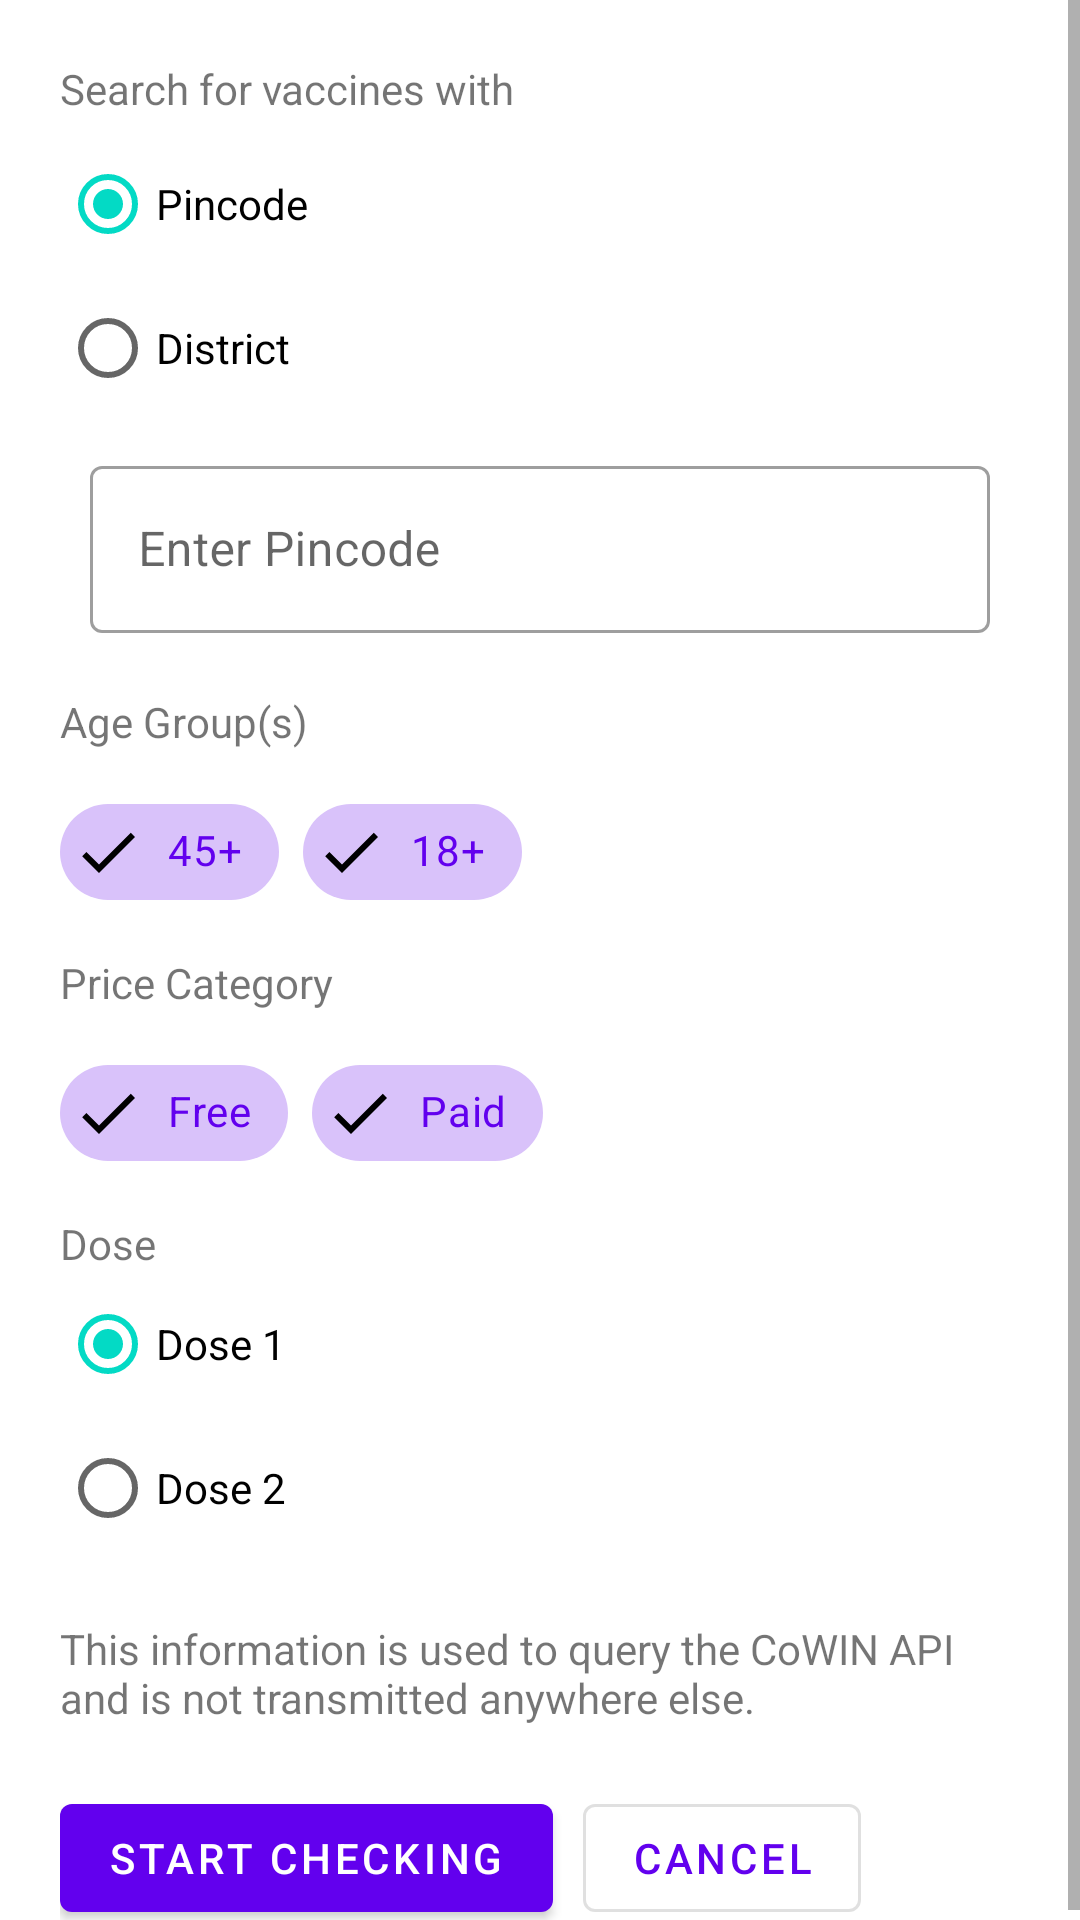

Android layout source for this screen:
<!-- AndroidManifest.xml: application theme Theme.VaccineChecker -->
<!-- res/layout/fragment_start_checking.xml -->
<?xml version="1.0" encoding="utf-8"?>
<ScrollView
    xmlns:android="http://schemas.android.com/apk/res/android"
    xmlns:tools="http://schemas.android.com/tools"
    xmlns:app="http://schemas.android.com/apk/res-auto"
    android:layout_width="match_parent"
    android:layout_height="match_parent"
    tools:context=".fragments.StartCheckingFragment">
    <LinearLayout
        android:layout_width="match_parent"
        android:layout_height="wrap_content"
        android:orientation="vertical"
        android:layout_margin="20dp">
        <com.google.android.material.textview.MaterialTextView
            android:layout_width="match_parent"
            android:layout_height="wrap_content"
            android:text="Search for vaccines with"
            android:id="@+id/textview_search_with"
            android:layout_marginBottom="5dp"/>

        <RadioGroup
            android:layout_width="match_parent"
            android:layout_height="wrap_content"
            android:id="@+id/radio_group_search_method">
            <RadioButton
                android:id="@+id/radio_button_pincode"
                android:layout_width="match_parent"
                android:layout_height="wrap_content"
                android:text="Pincode"
                android:checked="true"/>

            <RadioButton
                android:id="@+id/radio_button_district"
                android:layout_width="match_parent"
                android:layout_height="wrap_content"
                android:text="District" />
        </RadioGroup>

        <FrameLayout
            android:id="@+id/framelayout_loction_specifier"
            android:layout_width="match_parent"
            android:layout_height="wrap_content">
            <com.google.android.material.textfield.TextInputLayout
                android:id="@+id/outlined_textfield_layout_pincode"
                android:layout_width="match_parent"
                android:layout_height="wrap_content"
                android:hint="Enter Pincode"
                style="@style/Widget.MaterialComponents.TextInputLayout.OutlinedBox"
                android:layout_margin="10dp">
                <com.google.android.material.textfield.TextInputEditText
                    android:id="@+id/textfield_pincode"
                    android:inputType="number"
                    android:layout_width="match_parent"
                    android:layout_height="wrap_content"
                    />
            </com.google.android.material.textfield.TextInputLayout>

            <com.google.android.material.textfield.TextInputLayout
                android:id="@+id/menu_district_layout"
                style="@style/Widget.MaterialComponents.TextInputLayout.OutlinedBox.ExposedDropdownMenu"
                android:layout_width="match_parent"
                android:layout_height="wrap_content"
                android:layout_margin="10dp"
                android:visibility="gone"
                android:hint="Select District">
                <AutoCompleteTextView
                    android:id="@+id/auto_district_picker"
                    android:layout_width="match_parent"
                    android:layout_height="wrap_content"
                    android:inputType="textAutoComplete" />
            </com.google.android.material.textfield.TextInputLayout>
        </FrameLayout>

        <com.google.android.material.textview.MaterialTextView
            android:layout_width="match_parent"
            android:layout_height="wrap_content"
            android:text="Age Group(s)"
            android:layout_marginTop="10dp"
            android:id="@+id/textview_age_group" />

        <com.google.android.material.chip.ChipGroup
            android:id="@+id/chip_group_age_picker"
            android:layout_width="match_parent"
            android:layout_height="wrap_content"
            android:layout_marginTop="10dp">
            <com.google.android.material.chip.Chip
                android:id="@+id/chip_45"
                style="@style/Widget.App.Chip"
                android:layout_width="wrap_content"
                android:layout_height="wrap_content"
                android:checked="true"
                android:text="45+"/>
            <com.google.android.material.chip.Chip
                android:id="@+id/chip_18"
                style="@style/Widget.App.Chip"
                android:layout_width="wrap_content"
                android:layout_height="wrap_content"
                android:checked="true"
                android:text="18+"/>
        </com.google.android.material.chip.ChipGroup>
        <com.google.android.material.textview.MaterialTextView
            android:layout_width="match_parent"
            android:layout_height="wrap_content"
            android:text="Price Category"
            android:layout_marginTop="10dp"/>

        <com.google.android.material.chip.ChipGroup
            android:id="@+id/chip_group_price_picker"
            android:layout_width="match_parent"
            android:layout_height="wrap_content"
            android:layout_marginTop="10dp">
            <com.google.android.material.chip.Chip
                android:id="@+id/chip_free"
                style="@style/Widget.App.Chip"
                android:layout_width="wrap_content"
                android:layout_height="wrap_content"
                android:checked="true"
                android:text="Free"/>
            <com.google.android.material.chip.Chip
                android:id="@+id/chip_paid"
                style="@style/Widget.App.Chip"
                android:layout_width="wrap_content"
                android:layout_height="wrap_content"
                android:checked="true"
                android:text="Paid"/>
        </com.google.android.material.chip.ChipGroup>
        <com.google.android.material.textview.MaterialTextView
            android:layout_width="match_parent"
            android:layout_height="wrap_content"
            android:text="Dose"
            android:layout_marginTop="10dp"
            android:id="@+id/textview_dose_group" />
        <RadioGroup
            android:layout_width="match_parent"
            android:layout_height="wrap_content"
            android:id="@+id/radio_group_dose">
            <RadioButton
                android:id="@+id/radio_button_dose1"
                android:layout_width="match_parent"
                android:layout_height="wrap_content"
                android:text="Dose 1"
                android:checked="true"/>

            <RadioButton
                android:id="@+id/radio_button_dose2"
                android:layout_width="match_parent"
                android:layout_height="wrap_content"
                android:text="Dose 2" />
        </RadioGroup>
        <TextView
            android:layout_width="match_parent"
            android:layout_height="wrap_content"
            android:id="@+id/textview_explanation"
            app:layout_constraintTop_toBottomOf="@id/chip_group_age_picker"
            android:layout_marginTop="20dp"
            android:text="This information is used to query the CoWIN API and is not transmitted anywhere else."/>
        <LinearLayout
            android:layout_width="match_parent"
            android:layout_height="wrap_content"
            android:orientation="horizontal"
            android:layout_marginTop="20dp">
            <com.google.android.material.button.MaterialButton
                android:id="@+id/button_start_notify"
                android:layout_width="wrap_content"
                android:layout_height="wrap_content"
                android:text="Start checking"/>
            <com.google.android.material.button.MaterialButton
                android:id="@+id/button_cencel_notify"
                android:layout_width="wrap_content"
                android:layout_height="wrap_content"
                android:text="Cancel"
                android:layout_marginLeft="10dp"
                android:layout_marginStart="10dp"
                style="?attr/materialButtonOutlinedStyle"/>
        </LinearLayout>
    </LinearLayout>
</ScrollView>
<!-- resources referenced by this layout -->
<resources>
  <style name="Widget.App.Chip" parent="Widget.MaterialComponents.Chip.Choice">
          <item name="checkedIconVisible">true</item>
      </style>
  <style name="Theme.VaccineChecker" parent="Theme.MaterialComponents.DayNight.NoActionBar">
          
          <item name="colorPrimary">@color/purple_500</item>
          <item name="colorPrimaryVariant">@color/purple_700</item>
          <item name="colorOnPrimary">@color/white</item>
          
          <item name="colorSecondary">@color/teal_200</item>
          <item name="colorSecondaryVariant">@color/teal_700</item>
          <item name="colorOnSecondary">@color/black</item>
          
          <item name="android:statusBarColor" tools:targetApi="l">?attr/colorPrimaryVariant</item>
          
      </style>
  <!-- not gathered from this repository: default colours our renderer supplied (Android Studio template values) -->
  <color name="purple_500">#FF6200EE</color>
  <color name="purple_700">#FF3700B3</color>
  <color name="teal_200">#FF03DAC5</color>
  <color name="teal_700">#FF018786</color>
  <color name="black">#FF000000</color>
  <color name="white">#FFFFFFFF</color>
</resources>
